4-way image classification set "data" from GitHub (saiwho/ikea-dataset-classification); label vocabulary: bed, chair, dinnerware, wardrobe.

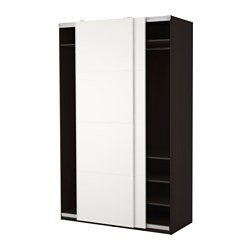
Label: wardrobe

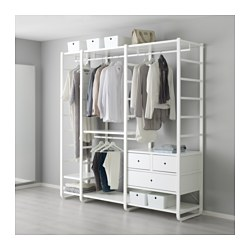
Label: wardrobe

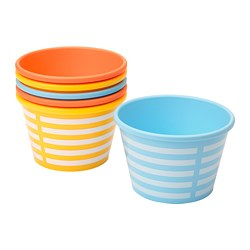
Label: dinnerware

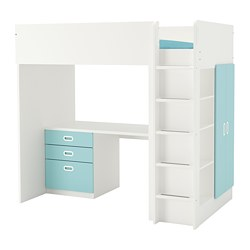
Label: bed

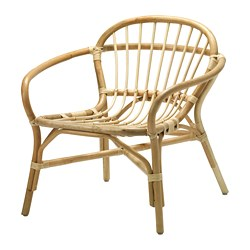
Label: chair

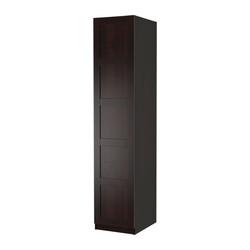
Label: wardrobe
